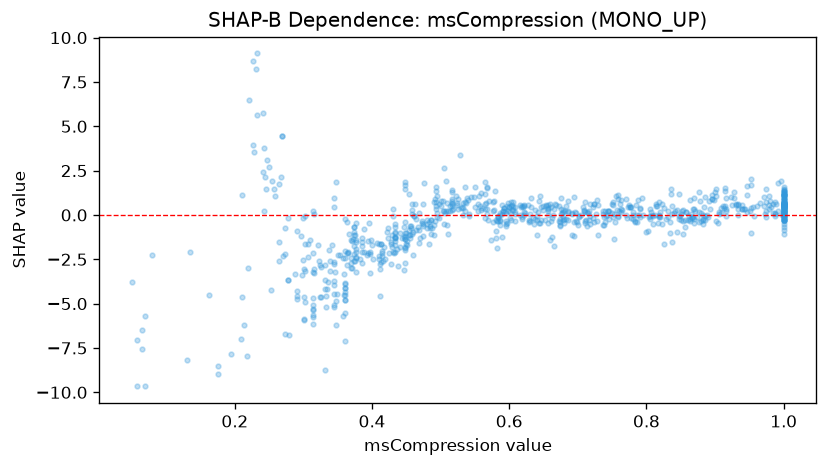

The data file committed next to this chart (first rows):
feature_value, shap_value
0.369, -3.014
0.756, 1.067
0.55, 0.4277
0.952, 2.002
0.616, 0.5812
0.288, -3.319
0.514, 0.5279
0.744, 0.2154
0.558, 0.5211
0.53, 0.395
0.973, 0.03471
0.536, 0.2321
1.0, 1.099
0.751, -0.09899
0.418, -1.821
0.853, -1.078
0.953, 1.69
0.348, 1.851
0.771, -0.1474
0.425, -2.163
0.865, 0.03453
0.77, 0.9043
0.397, -3.274
0.864, -0.3667
0.738, -0.09381
0.461, -0.04766
0.656, 0.3337
0.758, 1.136
0.856, -0.2973
0.51, -0.5482
0.13, -8.178
0.441, -0.9921
0.428, -2.791
0.555, 0.6371
0.559, 0.2802
0.5, 0.5145
0.321, -1.673
0.336, -3.797
0.492, -0.3642
0.618, -0.201
0.904, -0.4406
0.596, -0.6402
0.394, -2.16
0.324, -2.804
0.629, -0.3823
0.49, -0.5471
0.377, -2.428
0.712, -0.2978
0.979, 1.086
0.454, -0.8705
0.85, -0.2723
0.885, -0.04349
0.388, -0.8164
0.862, -0.03124
0.346, -3.195
0.642, 0.1513
0.582, -1.877
0.911, 0.4793
0.505, -0.4899
0.711, 0.161
... 796 more rows
